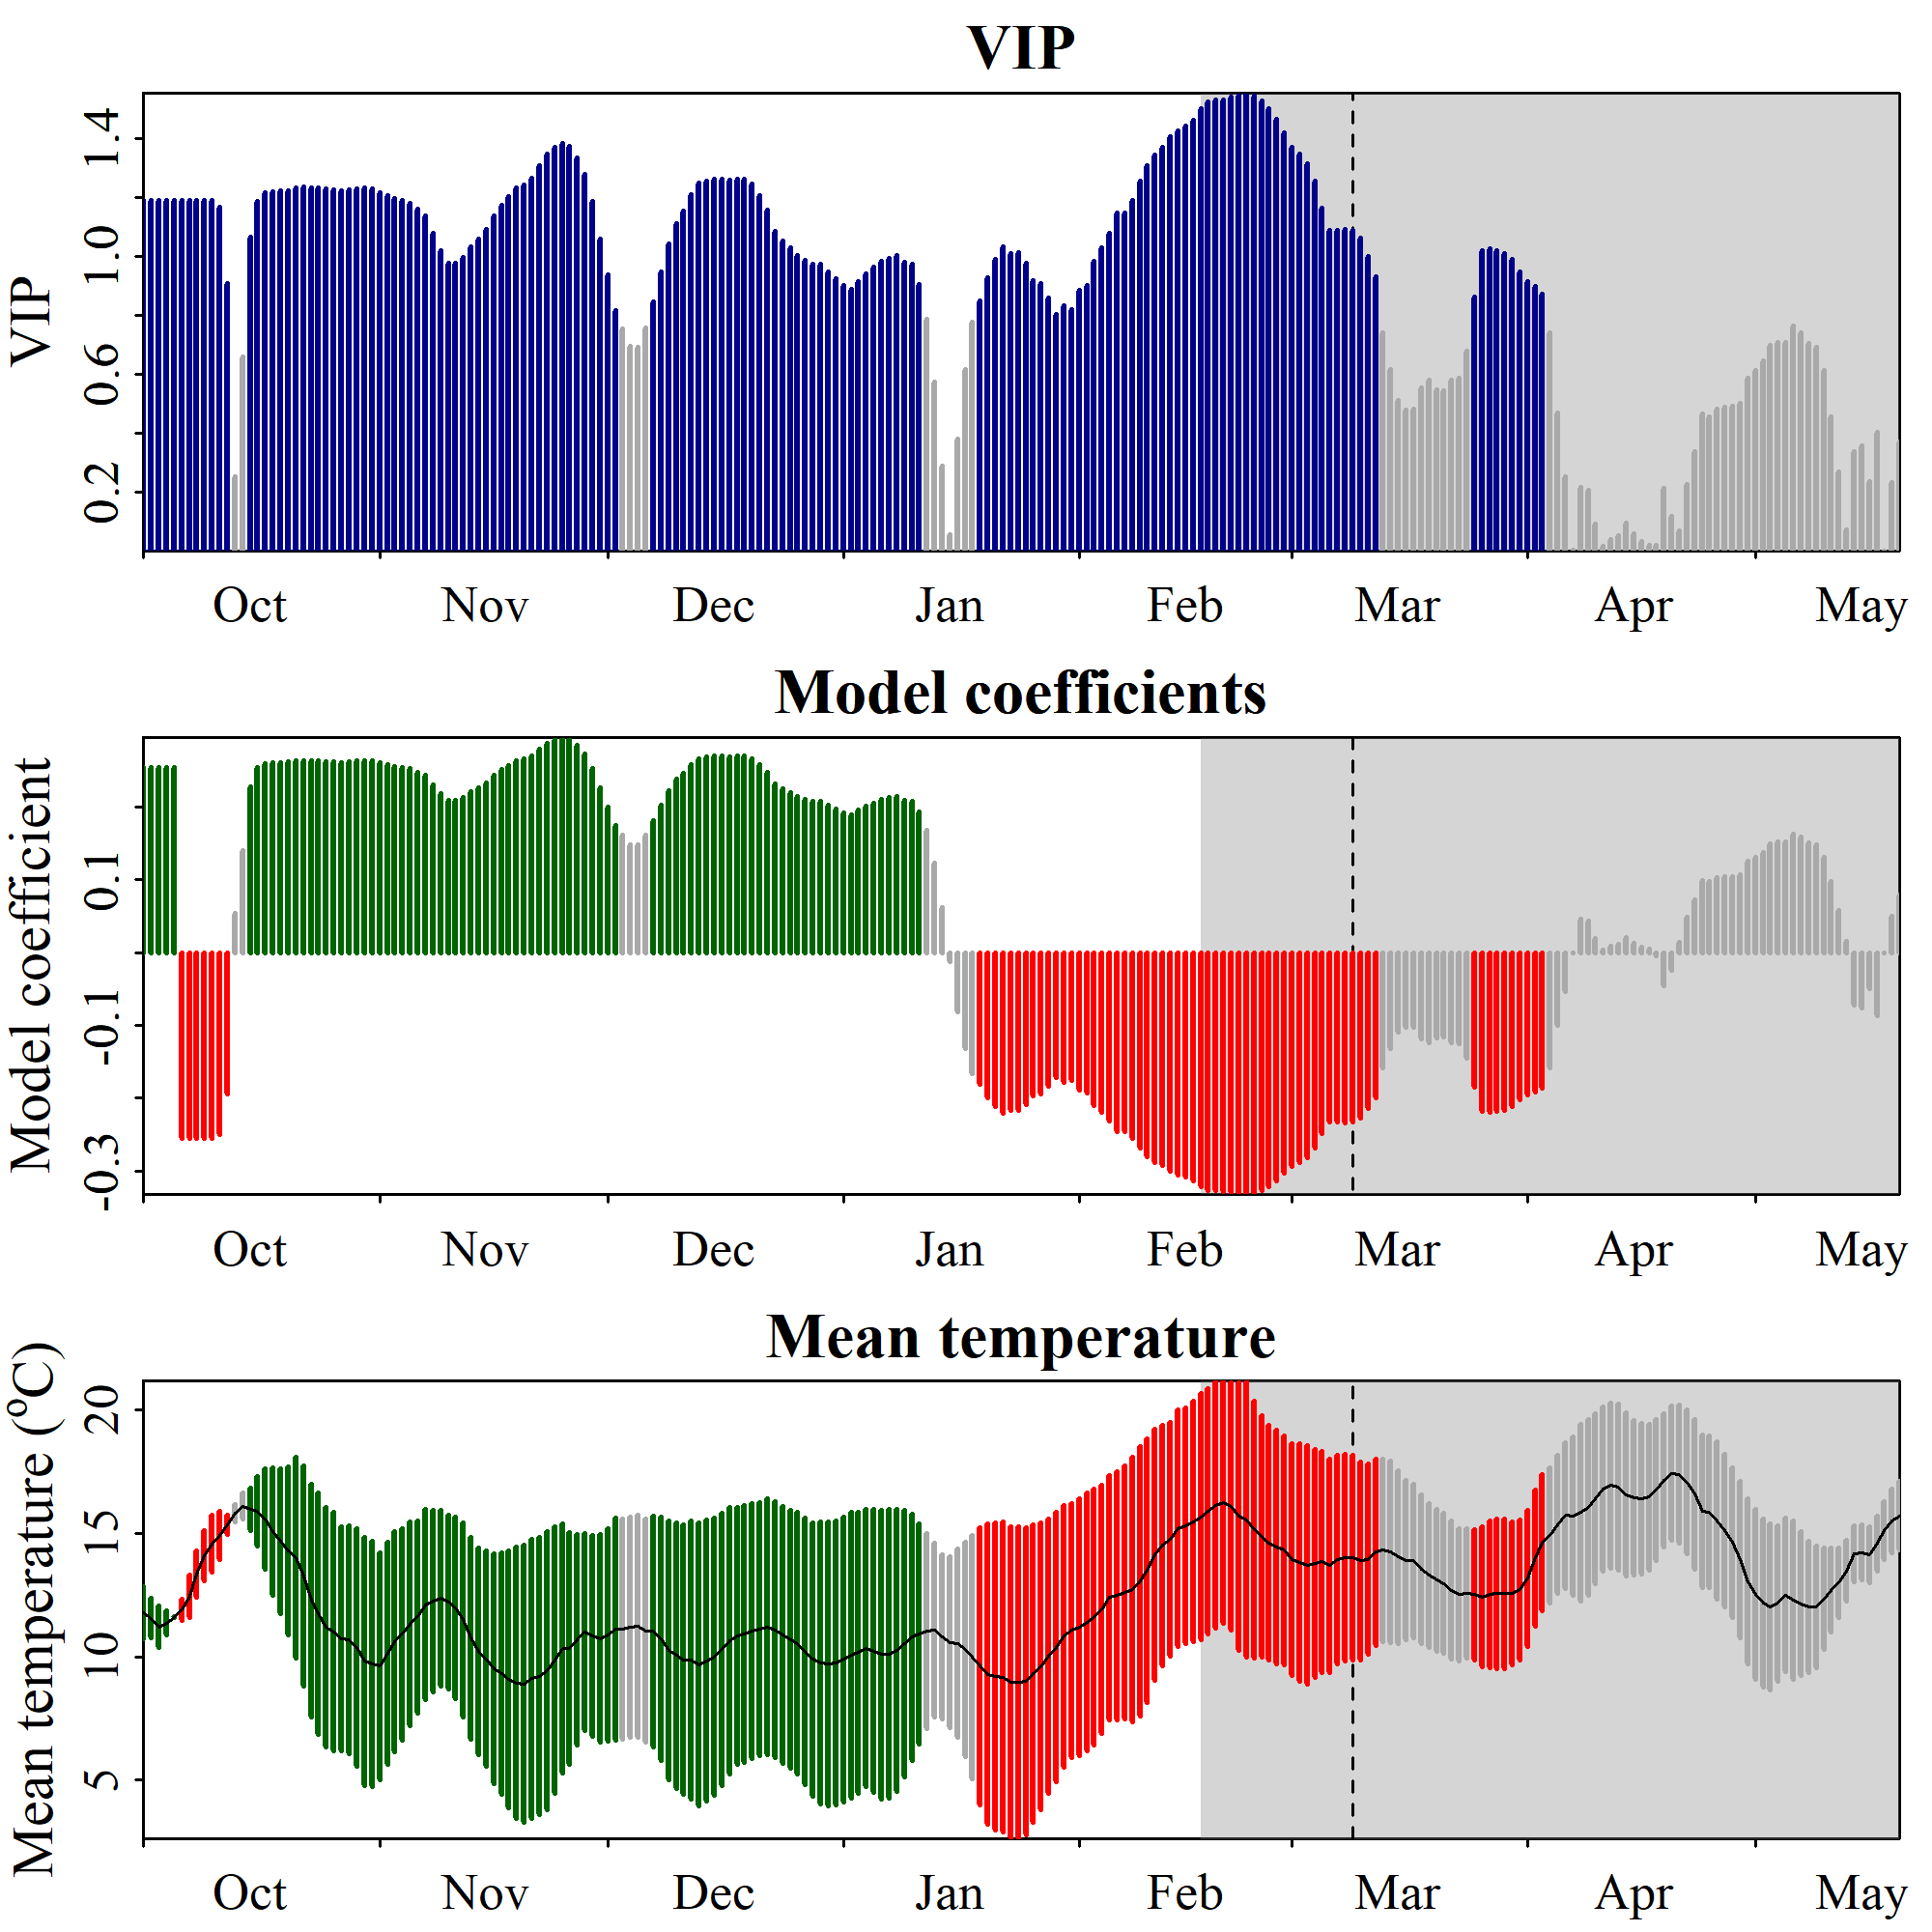

The file beside this chart, header and first rows:
Date, JDay, Coef, VIP, Tmean, Tstdev
1001, -91, 0.255, 1.192, 11.8, 1.054
1002, -90, 0.255, 1.192, 11.56, 0.8013
1003, -89, 0.255, 1.192, 11.22, 0.8574
1004, -88, 0.255, 1.192, 11.37, 0.4793
1005, -87, 0.255, 1.192, 11.6, 0.02418
1006, -86, -0.255, 1.192, 11.91, 0.4295
1007, -85, -0.255, 1.192, 12.45, 0.8562
1008, -84, -0.255, 1.192, 13.35, 0.9454
1009, -83, -0.255, 1.192, 14.09, 1.012
1010, -82, -0.255, 1.192, 14.58, 1.152
1011, -81, -0.25, 1.169, 14.93, 0.978
1012, -80, -0.1944, 0.9085, 15.36, 0.3974
1013, -79, 0.05364, 0.2507, 15.82, 0.362
1014, -78, 0.1408, 0.6583, 16.11, 0.534
1015, -77, 0.2278, 1.065, 15.98, 0.8471
1016, -76, 0.2544, 1.189, 15.89, 1.413
1017, -75, 0.2601, 1.216, 15.59, 2.053
1018, -74, 0.261, 1.22, 15.08, 2.583
1019, -73, 0.2615, 1.222, 14.68, 2.955
1020, -72, 0.2621, 1.225, 14.29, 3.408
1021, -71, 0.2636, 1.232, 14.01, 4.068
1022, -70, 0.2644, 1.236, 13.27, 4.479
1023, -69, 0.2643, 1.235, 12.29, 4.721
1024, -68, 0.264, 1.234, 11.74, 4.887
1025, -67, 0.2632, 1.23, 11.21, 4.863
1026, -66, 0.2625, 1.227, 11.02, 4.855
1027, -65, 0.2617, 1.223, 10.73, 4.539
1028, -64, 0.2626, 1.228, 10.68, 4.63
1029, -63, 0.2635, 1.231, 10.37, 4.828
1030, -62, 0.264, 1.234, 9.81, 5.045
1031, -61, 0.2634, 1.231, 9.707, 4.996
1101, -60, 0.2607, 1.219, 9.611, 4.605
1102, -59, 0.2582, 1.207, 10.14, 4.504
1103, -58, 0.2564, 1.198, 10.61, 4.467
1104, -57, 0.2547, 1.191, 10.91, 4.308
1105, -56, 0.2528, 1.181, 11.32, 4.142
1106, -55, 0.2482, 1.16, 11.62, 3.903
1107, -54, 0.2435, 1.138, 12.11, 3.871
1108, -53, 0.2309, 1.079, 12.26, 3.67
1109, -52, 0.2186, 1.022, 12.37, 3.574
1110, -51, 0.2095, 0.9789, 12.23, 3.534
1111, -50, 0.2094, 0.9786, 11.97, 3.684
1112, -49, 0.2132, 0.9964, 11.49, 3.944
1113, -48, 0.2214, 1.035, 10.75, 4.11
1114, -47, 0.2265, 1.059, 10.21, 4.204
1115, -46, 0.2336, 1.092, 9.923, 4.374
1116, -45, 0.2435, 1.138, 9.526, 4.66
1117, -44, 0.2513, 1.175, 9.327, 4.906
1118, -43, 0.2579, 1.205, 9.075, 5.211
1119, -42, 0.2638, 1.233, 8.94, 5.511
1120, -41, 0.2662, 1.244, 8.896, 5.621
1121, -40, 0.2708, 1.265, 9.108, 5.658
1122, -39, 0.2798, 1.308, 9.211, 5.619
1123, -38, 0.2884, 1.348, 9.45, 5.642
1124, -37, 0.2933, 1.371, 9.863, 5.404
1125, -36, 0.2961, 1.384, 10.33, 5.066
1126, -35, 0.2939, 1.374, 10.33, 4.7
1127, -34, 0.2858, 1.336, 10.69, 4.265
1128, -33, 0.2737, 1.279, 11.01, 4.002
1129, -32, 0.2538, 1.186, 10.85, 4.084
... 172 more rows
